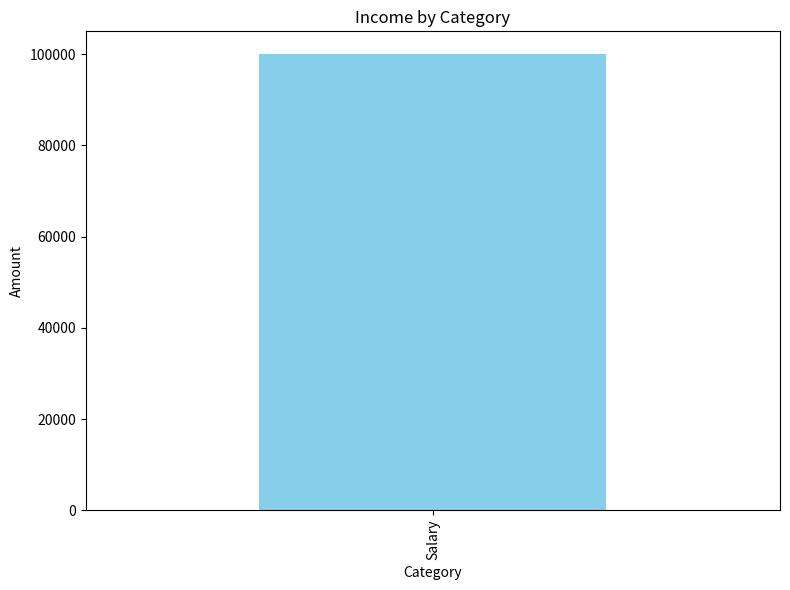

This chart was generated by the following Python code:
import pandas as pd
import matplotlib.pyplot as plt

# Create a DataFrame to store the income data
data = pd.DataFrame(columns=['Type', 'Category', 'Amount'])

# Example: Adding a person's salary
def add_income(category, amount):
    global data
    new_entry = pd.DataFrame([{'Type': 'Income', 'Category': category, 'Amount': amount}])
    data = pd.concat([data, new_entry], ignore_index=True)

# Add a sample income entry
add_income('Salary', 100000)

# Print the data to console
print("Data:")
print(data)

# Plot the income data
def plot_income(data):
    plt.figure(figsize=(8, 6))
    data.groupby('Category').sum()['Amount'].plot(kind='bar', color='skyblue')
    plt.title('Income by Category')
    plt.xlabel('Category')
    plt.ylabel('Amount')
    plt.tight_layout()

    # Show the plot
    plt.show()

# Generate the plot
plot_income(data)
